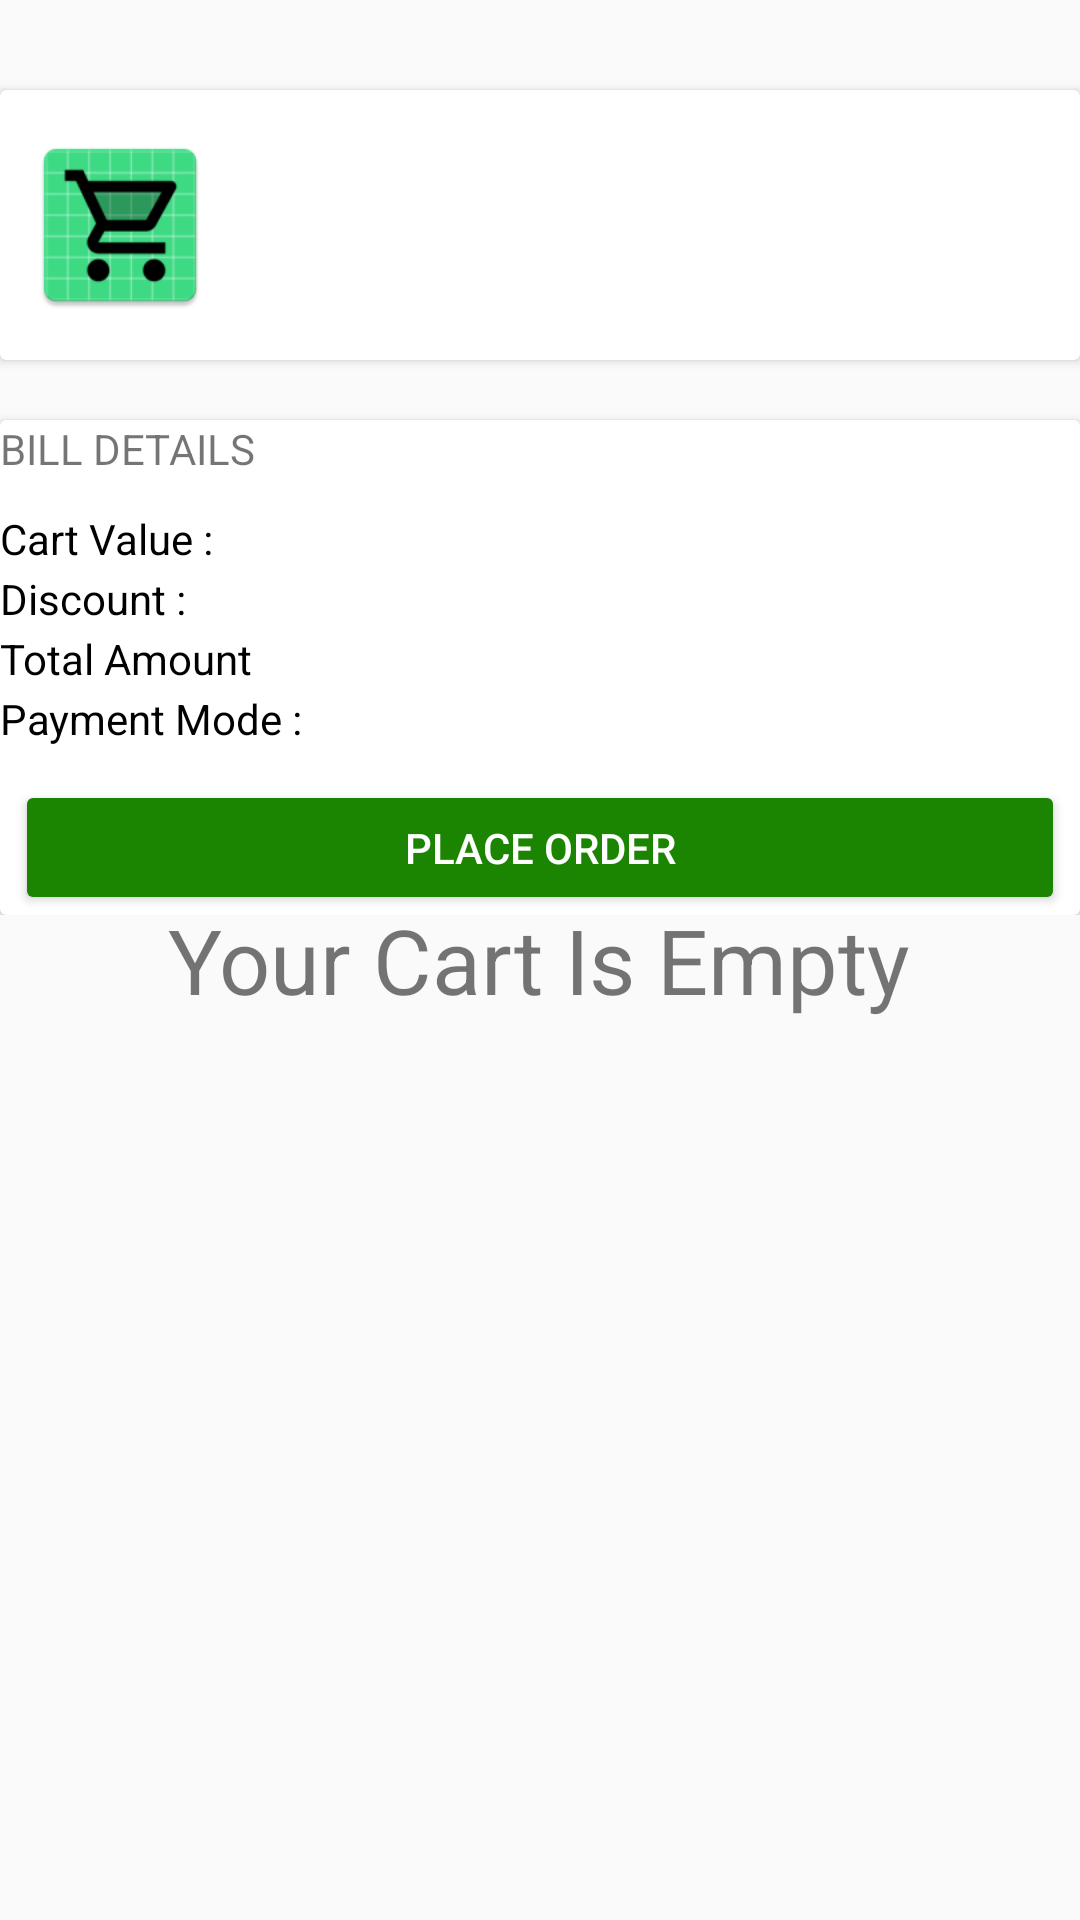

Write the Android layout XML for this screen, with the resource values it uses.
<!-- AndroidManifest.xml: application theme AppTheme -->
<!-- res/layout/activity_my_cart.xml -->
<?xml version="1.0" encoding="utf-8"?>
<RelativeLayout  xmlns:android="http://schemas.android.com/apk/res/android"
    xmlns:app="http://schemas.android.com/apk/res-auto"
    xmlns:tools="http://schemas.android.com/tools"
    android:layout_width="match_parent"
    android:layout_height="match_parent"
    tools:context=".MyCart"
    android:fitsSystemWindows="true">
    <TextView
        android:id="@+id/cartempty"
        android:layout_width="wrap_content"
        android:layout_height="wrap_content"
        android:layout_centerInParent="true"
        android:text="Your Cart Is Empty"
        android:textSize="30dp"/>
<ScrollView
    android:layout_width="match_parent"
    android:layout_height="match_parent">


    <RelativeLayout
        android:id="@+id/itemlayout"
        android:layout_width="match_parent"
        android:layout_height="match_parent">
    <androidx.cardview.widget.CardView
        android:layout_marginTop="30dp"
        android:layout_width="match_parent"
        android:layout_height="wrap_content"
        android:id="@+id/listview">

        <ImageView
            android:layout_width="80dp"
            android:layout_height="90dp"
            android:padding="8dp"
            android:src="@mipmap/ic_launcher"
            android:layout_centerVertical="true"
            android:id="@+id/shopimage"

            />

        <TextView
            android:id="@+id/shopname"
            android:layout_width="wrap_content"
            android:layout_marginLeft="80dp"
            android:layout_height="wrap_content"
            android:layout_marginTop="5dp"
            android:textStyle="bold"
            android:textSize="17dp"
            />
        <TextView
            android:id="@+id/details"
            android:layout_width="wrap_content"
            android:layout_height="wrap_content"
            android:layout_marginLeft="80dp"
            android:layout_marginTop="30dp"

            />

    </androidx.cardview.widget.CardView>
    <androidx.recyclerview.widget.RecyclerView
        android:layout_width="match_parent"
        android:layout_below="@id/listview"
        android:layout_height="match_parent"
        android:id="@+id/cartview" />

    <androidx.cardview.widget.CardView
        android:id="@+id/cardview"
        android:layout_width="match_parent"
        android:layout_height="wrap_content"
        android:layout_marginTop="20dp"
android:layout_below="@id/cartview">
        <TextView
            android:layout_width="wrap_content"
            android:layout_height="wrap_content"
            android:text="BILL DETAILS"/>

        <TextView
            android:layout_width="wrap_content"
            android:layout_height="wrap_content"
            android:layout_marginTop="30dp"
            android:text="Cart Value :"
            android:textColor="@color/black"/>

        <TextView
            android:id="@+id/cartvalue"
            android:layout_width="wrap_content"
            android:layout_height="wrap_content"
            android:layout_marginTop="30dp"
            android:layout_marginLeft="300dp"
            android:text = ""
            android:textColor="@color/black"/>
        <TextView
            android:layout_width="wrap_content"
            android:layout_height="wrap_content"
            android:layout_marginTop="50dp"
            android:text="Discount :"
            android:textColor="@color/black"/>

        <TextView
            android:id="@+id/discount"
            android:layout_width="wrap_content"
            android:layout_height="wrap_content"
            android:layout_marginTop="50dp"
            android:layout_marginLeft="300dp"
            android:text = ""
            android:textColor="@color/black"/>
        <TextView
            android:layout_width="wrap_content"
            android:layout_height="wrap_content"
            android:layout_marginTop="70dp"
            android:text="Total Amount"
            android:textColor="@color/black"/>
        <TextView
            android:id="@+id/total"
            android:layout_width="wrap_content"
            android:layout_height="wrap_content"
            android:layout_marginLeft="300dp"
            android:layout_marginTop="70dp"
            android:textColor="@color/black"/>

        <TextView
            android:layout_width="wrap_content"
            android:layout_height="wrap_content"
            android:layout_marginTop="90dp"
            android:text="Payment Mode :"
            android:textColor="@color/black"/>
        <TextView
            android:id="@+id/payment"
            android:layout_width="wrap_content"
            android:layout_height="wrap_content"
            android:layout_marginLeft="300dp"
            android:layout_marginTop="90dp"
            android:textColor="@color/black"/>


        <Button
            android:id="@+id/placeorder"
            android:layout_width="match_parent"
            android:layout_marginLeft="5dp"
            android:layout_marginRight="5dp"
            android:layout_marginTop="120dp"
            android:layout_height="45dp"
            android:backgroundTint="#1b8501"
            android:text="PLACE ORDER"
            android:textColor="#FFFFFF" />
    </androidx.cardview.widget.CardView>
    </RelativeLayout>
</ScrollView>

</RelativeLayout>
<!-- resources referenced by this layout -->
<resources>
  <color name="black">#000000</color>
  <!-- mipmap ic_launcher: png bitmap (mipmap-hdpi, 2766 bytes) -->
  <style name="AppTheme" parent="Theme.AppCompat.Light.DarkActionBar">
          
          <item name="colorPrimary">@color/colorPrimary</item>
          <item name="colorPrimaryDark">@color/colorPrimaryDark</item>
          <item name="colorAccent">@color/colorAccent</item>
      </style>
  <color name="colorPrimary">#1b8501</color>
  <color name="colorPrimaryDark">#26531B</color>
  <color name="colorAccent">#03DAC5</color>
</resources>
